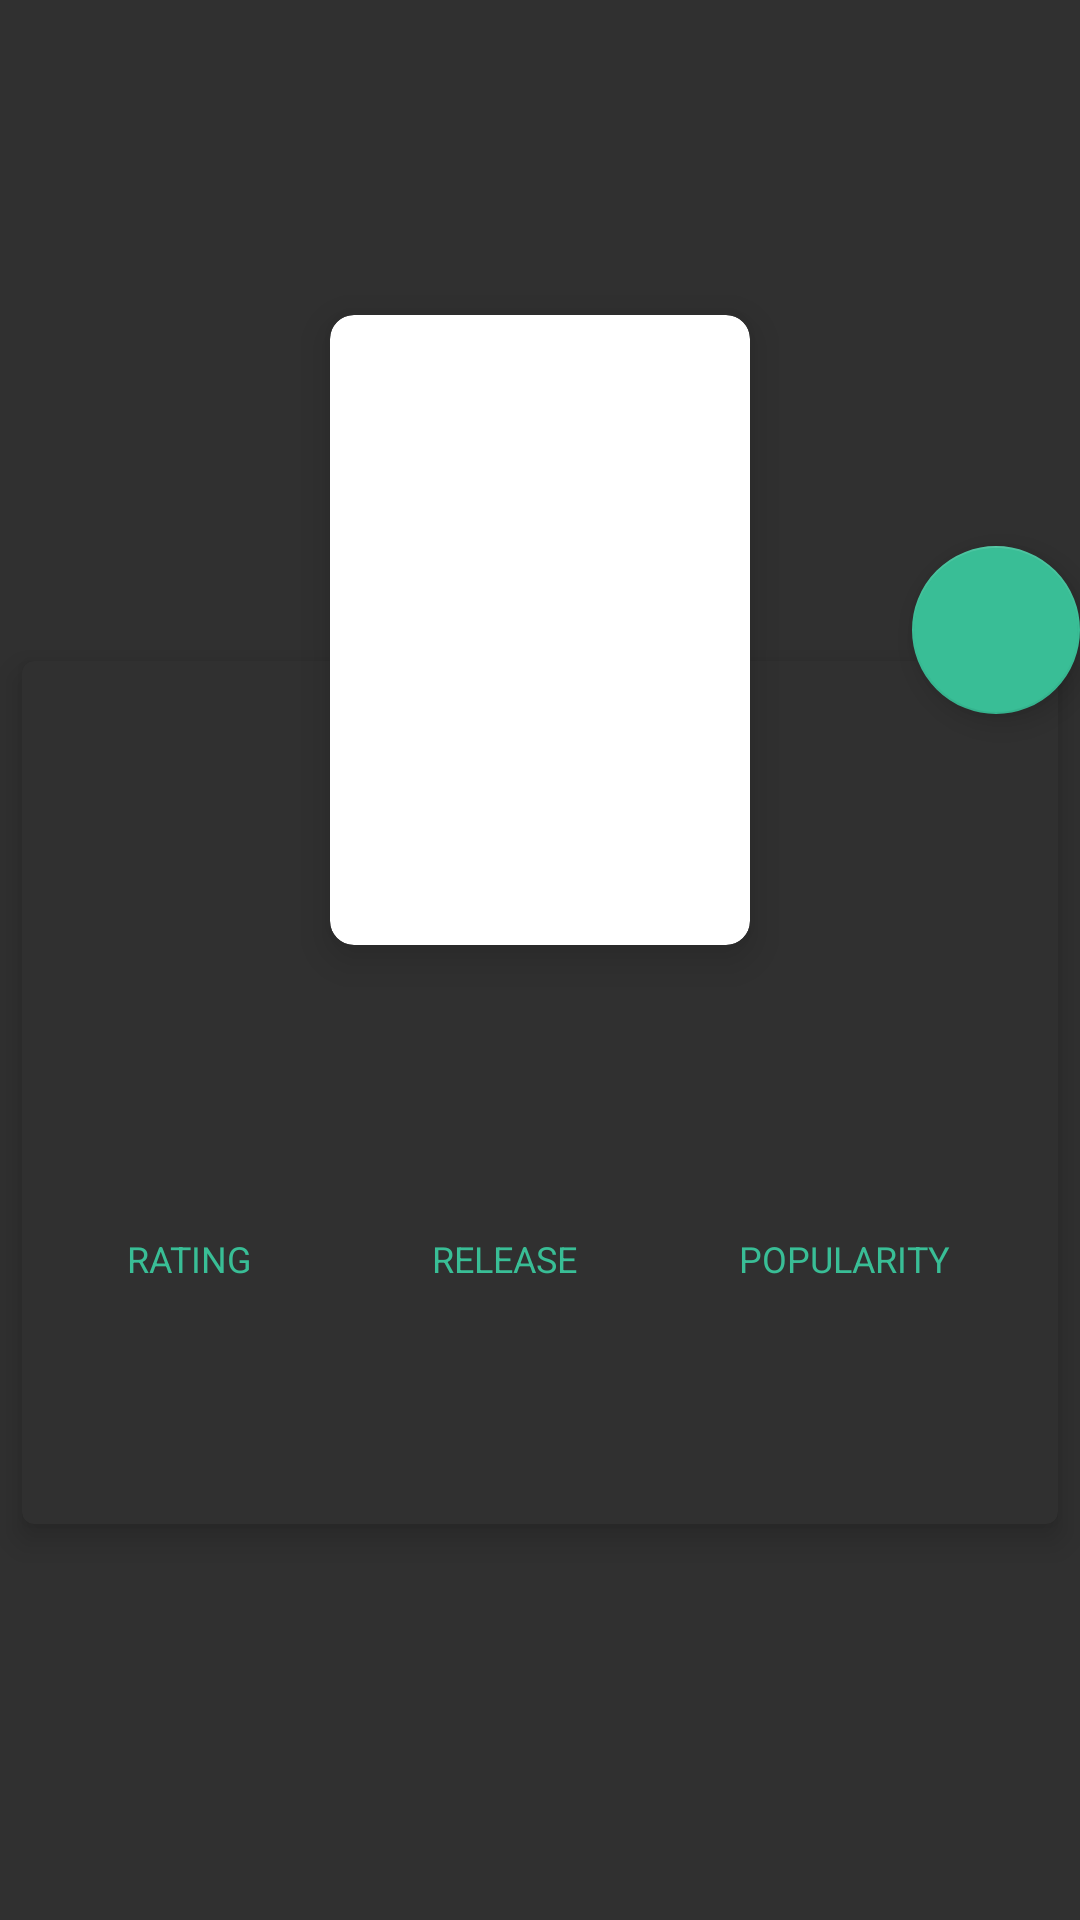

Layout XML and referenced resources for this Android screen:
<!-- AndroidManifest.xml: application theme AppTheme -->
<!-- res/layout/activity_detail.xml -->
<?xml version="1.0" encoding="utf-8"?>
<androidx.coordinatorlayout.widget.CoordinatorLayout
        xmlns:android="http://schemas.android.com/apk/res/android"
        xmlns:app="http://schemas.android.com/apk/res-auto"
        xmlns:tools="http://schemas.android.com/tools"
        android:layout_width="match_parent"
        android:layout_height="match_parent"
        android:fitsSystemWindows="true"
        >

    <com.google.android.material.appbar.AppBarLayout
            android:id="@+id/appBar"
            android:layout_width="match_parent"
            android:layout_height="210dp"
            android:fitsSystemWindows="true">

        <com.google.android.material.appbar.CollapsingToolbarLayout
                android:id="@+id/collapsingToolbar"
                android:layout_width="match_parent"
                android:layout_height="match_parent"
                android:fitsSystemWindows="true"
                android:theme="@style/AppBarTheme"
                app:contentScrim="?android:attr/colorPrimary"
                app:expandedTitleMarginEnd="48dp"
                app:expandedTitleMarginStart="48dp"
                app:layout_scrollFlags="scroll|exitUntilCollapsed">

            <ImageView
                    android:id="@+id/backdropImageView"
                    android:layout_width="match_parent"
                    android:layout_height="match_parent"
                    android:fitsSystemWindows="true"
                    android:scaleType="centerCrop"
                    app:layout_collapseMode="parallax"
                    />

            <androidx.appcompat.widget.Toolbar
                    android:id="@+id/detailsToolbar"
                    android:layout_width="match_parent"
                    android:layout_height="?android:attr/actionBarSize"
                    app:layout_collapseMode="pin"/>
        </com.google.android.material.appbar.CollapsingToolbarLayout>

    </com.google.android.material.appbar.AppBarLayout>

    <androidx.core.widget.NestedScrollView
            android:layout_width="match_parent"
            android:layout_height="match_parent"
            android:background="@color/background"
            app:layout_behavior="@string/appbar_scrolling_view_behavior">

        <androidx.cardview.widget.CardView
                android:layout_width="match_parent"
                android:layout_height="wrap_content"
                android:nestedScrollingEnabled="false"
                app:cardBackgroundColor="@color/background"
                app:cardCornerRadius="4dp"
                app:cardElevation="6dp"
                app:cardUseCompatPadding="true">

            <LinearLayout
                    android:layout_width="match_parent"
                    android:layout_height="wrap_content"
                    android:orientation="vertical">

                <TextView
                        android:id="@+id/title_tv"
                        android:layout_width="wrap_content"
                        android:layout_height="wrap_content"
                        android:layout_gravity="center"
                        android:layout_marginTop="132dp"
                        android:gravity="center"
                        android:paddingEnd="24dp"
                        android:paddingStart="24dp"
                        android:textColor="@color/colorAccent"
                        android:textSize="32sp"
                        android:textStyle="bold"
                        tools:text="@string/tv_title"/>

                <LinearLayout
                        android:id="@+id/releaseInfo"
                        android:layout_width="match_parent"
                        android:layout_height="wrap_content"

                        android:baselineAligned="false"
                        android:orientation="horizontal">

                    <FrameLayout
                            android:layout_width="0dp"
                            android:layout_height="wrap_content"

                            android:layout_marginLeft="35dp"
                            android:layout_marginTop="16dp"
                            android:layout_weight="1">

                        <TextView
                                android:id="@+id/ratingLabelTextView"
                                android:layout_width="wrap_content"
                                android:layout_height="wrap_content"
                                android:text="@string/tv_rating"
                                android:textColor="@color/colorAccent"
                                android:textSize="12sp"/>

                        <TextView
                                android:id="@+id/ratingTextView"
                                android:layout_width="wrap_content"
                                android:layout_height="wrap_content"
                                android:layout_marginTop="24dp"
                                android:textColor="@color/colorAccent"
                                android:textSize="26sp"
                                tools:text="@string/tv_ratingdec"/>
                    </FrameLayout>

                    <FrameLayout
                            android:layout_width="0dp"
                            android:layout_height="wrap_content"
                            android:layout_marginLeft="49dp"
                            android:layout_marginTop="16dp"
                            android:layout_weight="1.2">

                        <TextView
                                android:id="@+id/dateLabelTextView"
                                android:layout_width="wrap_content"
                                android:layout_height="wrap_content"
                                android:text="@string/tv_release"
                                android:textColor="@color/colorAccent"
                                android:textSize="12sp"/>

                        <TextView
                                android:id="@+id/release_date_tv"
                                android:layout_width="wrap_content"
                                android:layout_height="wrap_content"
                                android:layout_marginTop="16dp"
                                android:textColor="@color/colorAccent"
                                android:textSize="20sp"
                                tools:text="Dec 13\n1989"/>
                    </FrameLayout>

                    <FrameLayout
                            android:layout_width="0dp"
                            android:layout_height="wrap_content"
                            android:layout_marginLeft="39dp"
                            android:layout_marginTop="16dp"
                            android:layout_weight="2">

                        <TextView
                                android:id="@+id/directorLabelTextView"
                                android:layout_width="wrap_content"
                                android:layout_height="wrap_content"
                                android:text="@string/tv_popularity"
                                android:textColor="@color/colorAccent"
                                android:textSize="12sp"/>

                        <TextView
                                android:id="@+id/popularityTextView"
                                android:layout_width="wrap_content"
                                android:layout_height="wrap_content"
                                android:layout_marginTop="16dp"
                                android:textColor="@color/colorAccent"
                                android:textSize="20sp"
                                tools:text="5.04"/>
                    </FrameLayout>

                </LinearLayout>

                <TextView
                        android:id="@+id/plotTextView"
                        android:layout_width="wrap_content"
                        android:layout_height="wrap_content"
                        android:layout_gravity="center"
                        android:gravity="center"
                        android:lineSpacingExtra="4dp"
                        android:paddingBottom="16dp"
                        android:paddingEnd="24dp"
                        android:paddingStart="24dp"
                        android:textColor="@color/colorAccent"
                        android:textSize="16sp"
                        tools:text="This is gonna be a plot synopsis of the mMovie. This data will be fetched by the TMDB API. And this will contain info of the mMovie script."/>





            </LinearLayout>
        </androidx.cardview.widget.CardView>
    </androidx.core.widget.NestedScrollView>

    <androidx.cardview.widget.CardView
            android:id="@+id/posterCardView"
            android:layout_width="wrap_content"
            android:layout_height="wrap_content"
            app:cardCornerRadius="8dp"
            app:cardElevation="8dp"
            app:cardUseCompatPadding="true"
            app:layout_anchor="@id/appBar"
            app:layout_anchorGravity="bottom|center">

        <ImageView
                android:id="@+id/image_detail"
                android:layout_width="140dp"
                android:layout_height="210dp"
                android:contentDescription="This is a poster for the mMovie."
                android:scaleType="centerCrop"
                android:transitionName="posterTransition"/>
    </androidx.cardview.widget.CardView>


    <com.google.android.material.floatingactionbutton.FloatingActionButton
            android:id="@+id/floatdetail"
            android:src="@drawable/ic_no_fav"
            android:layout_width="wrap_content"
            android:layout_height="wrap_content"
            app:elevation="6dp"
            app:pressedTranslationZ="12dp"
            app:layout_anchor="@id/appBar"
            app:layout_anchorGravity="bottom|right|end"
    />
</androidx.coordinatorlayout.widget.CoordinatorLayout>
<!-- resources referenced by this layout -->
<resources>
  <color name="background">#303030</color>
  <color name="colorAccent">#39be96</color>
  <string name="tv_popularity">POPULARITY</string>
  <string name="tv_rating">RATING</string>
  <string name="tv_ratingdec">10.0</string>
  <string name="tv_release">RELEASE</string>
  <string name="tv_title">A Very Long Title Of The Movie</string>
  <style name="AppBarTheme" parent="AppTheme">
          <item name="colorPrimary">@android:color/white</item>
          <item name="android:colorControlNormal">@color/colorAccent</item>
      </style>
  <style name="AppTheme" parent="Theme.AppCompat.Light.DarkActionBar">
          
          <item name="colorPrimary">@color/background</item>
          <item name="colorPrimaryDark">@color/background</item>
          <item name="colorAccent">@color/colorAccent</item>
      </style>
</resources>
